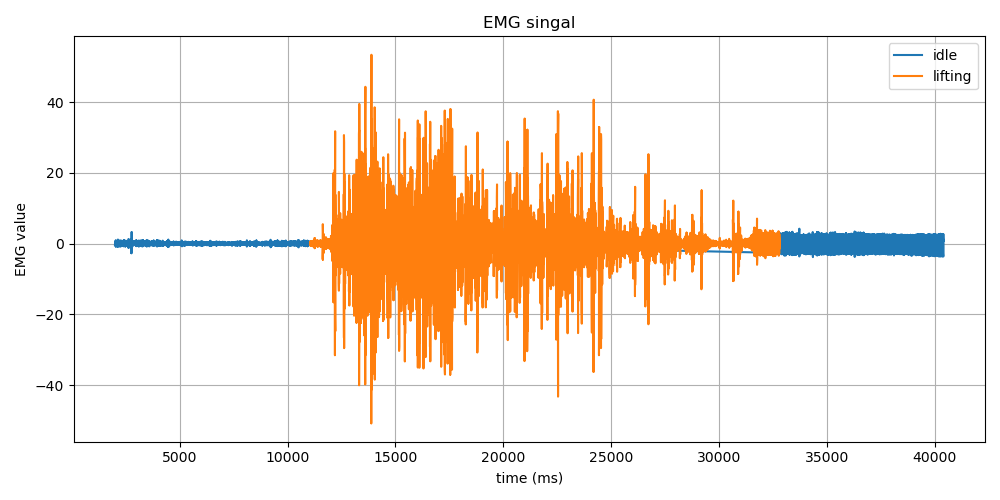

Values plotted in this chart, from the file beside it:
Time (ms), EMG Value, Label
2003, -0.42, idle
2004, -0.29, idle
2004, -0.09, idle
2004, -0.06, idle
2004, -0.12, idle
2014, -0.06, idle
2014, 0.17, idle
2014, 0.34, idle
2014, 0.29, idle
2014, 0.09, idle
2024, -0.06, idle
2024, -0.09, idle
2024, -0.13, idle
2024, -0.3, idle
2024, -0.48, idle
2034, -0.33, idle
2034, 0.26, idle
2034, 0.86, idle
2034, 0.81, idle
2034, 0.01, idle
2043, -0.82, idle
2043, -0.79, idle
2043, 0.05, idle
2044, 0.71, idle
2044, 0.39, idle
2053, -0.5, idle
2054, -0.81, idle
2054, -0.1, idle
2054, 0.82, idle
2054, 0.87, idle
2062, 0.1, idle
2062, -0.56, idle
2062, -0.5, idle
2062, -0.12, idle
2072, -0.04, idle
2072, -0.21, idle
2072, -0.13, idle
2072, 0.34, idle
2072, 0.67, idle
2082, 0.43, idle
2082, -0.15, idle
2082, -0.45, idle
2082, -0.26, idle
2082, -0.04, idle
2092, -0.15, idle
2092, -0.37, idle
2092, -0.19, idle
2092, 0.37, idle
2092, 0.76, idle
2100, 0.56, idle
2100, -0.01, idle
2100, -0.42, idle
2100, -0.46, idle
2100, -0.36, idle
2110, -0.32, idle
2110, -0.19, idle
2110, 0.2, idle
2110, 0.66, idle
2110, 0.71, idle
2120, 0.18, idle
... 19,143 more rows
